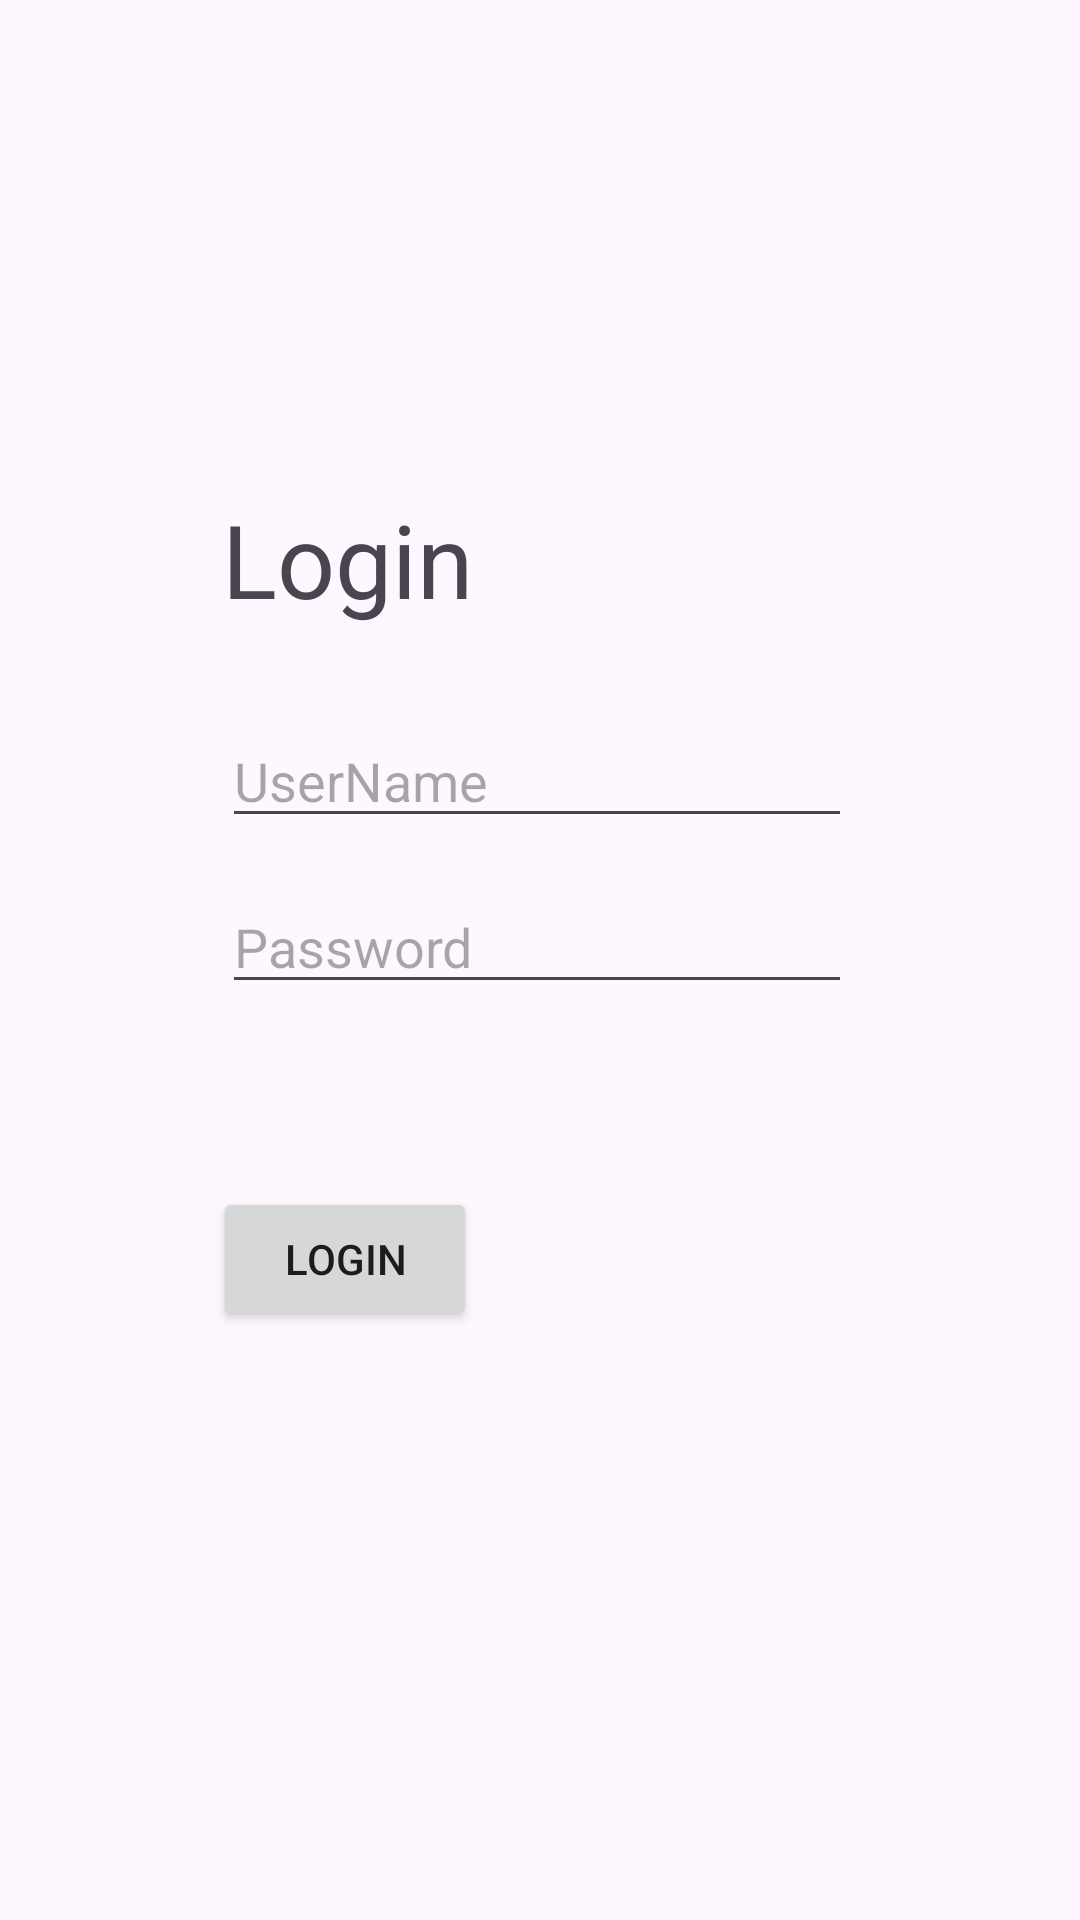

Write the Android layout XML for this screen, with the resource values it uses.
<!-- AndroidManifest.xml: application theme Theme._0724 -->
<!-- res/layout/login_test1.xml -->
<?xml version="1.0" encoding="utf-8"?>
<androidx.constraintlayout.widget.ConstraintLayout xmlns:android="http://schemas.android.com/apk/res/android"
    xmlns:app="http://schemas.android.com/apk/res-auto"
    xmlns:tools="http://schemas.android.com/tools"
    android:layout_width="match_parent"
    android:layout_height="match_parent">

    <TextView
        android:id="@+id/textView10"
        android:layout_width="wrap_content"
        android:layout_height="wrap_content"
        android:layout_marginBottom="29dp"
        android:text="Login"
        android:textSize="34sp"
        app:layout_constraintBottom_toTopOf="@+id/editText1"
        app:layout_constraintStart_toStartOf="@+id/editText1" />

    <EditText
        android:id="@+id/editText1"
        android:layout_width="wrap_content"
        android:layout_height="wrap_content"
        android:layout_marginTop="238dp"
        android:layout_marginEnd="76dp"
        android:ems="10"
        android:hint="UserName"
        android:inputType="text"
        app:layout_constraintEnd_toEndOf="parent"
        app:layout_constraintTop_toTopOf="parent" />

    <EditText
        android:id="@+id/editText2"
        android:layout_width="wrap_content"
        android:layout_height="wrap_content"
        android:layout_marginTop="14dp"
        android:ems="10"
        android:hint="Password"
        android:inputType="text"
        app:layout_constraintStart_toStartOf="@+id/editText1"
        app:layout_constraintTop_toBottomOf="@+id/editText1" />

    <Button
        android:id="@+id/button1"
        android:layout_width="wrap_content"
        android:layout_height="wrap_content"
        android:layout_marginTop="61dp"
        android:layout_marginEnd="125dp"
        android:text="Login"
        app:layout_constraintEnd_toEndOf="@+id/editText2"
        app:layout_constraintTop_toBottomOf="@+id/editText2" />
</androidx.constraintlayout.widget.ConstraintLayout>
<!-- resources referenced by this layout -->
<resources>
  <style name="Theme._0724" parent="Base.Theme._0724" />
  <style name="Base.Theme._0724" parent="Theme.Material3.DayNight.NoActionBar">
          
          
      </style>
</resources>
